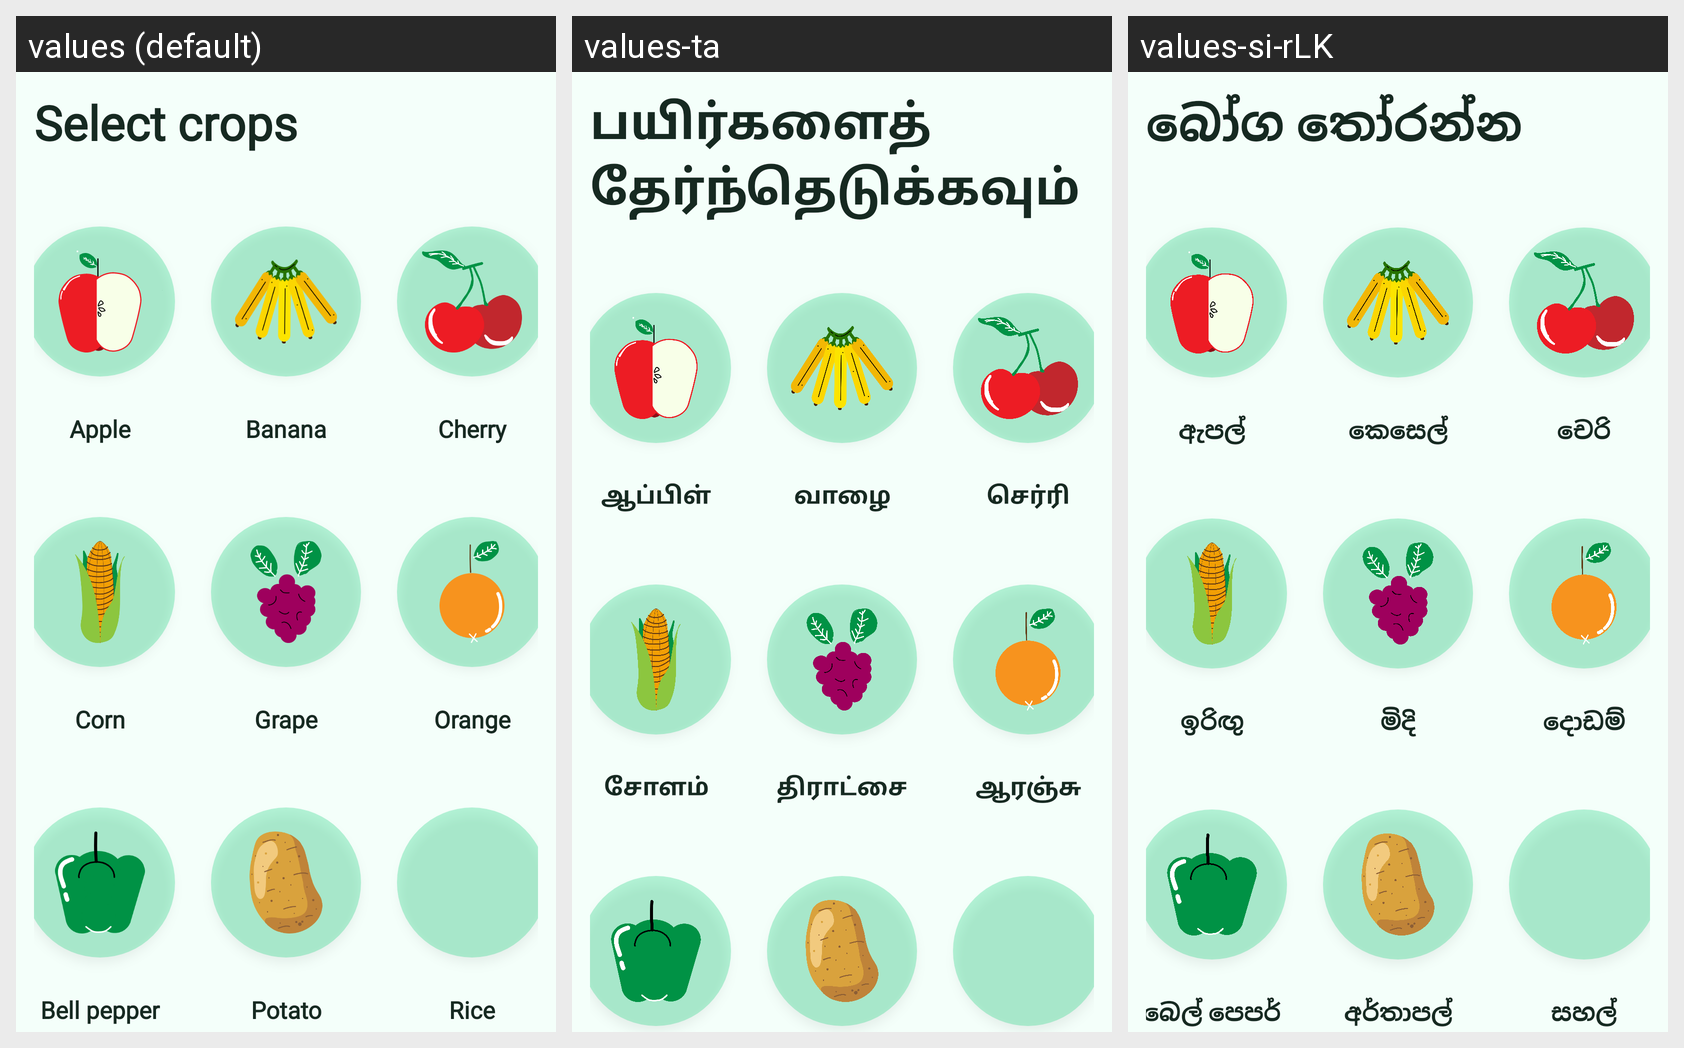

This grid shows one Android layout under several languages. Give, for every string resource on the screen, its name, the default text and each shown locale's text.
Android screen res/layout/fragment_crops.xml rendered under 3 locales, left to right: values (default), values-ta, values-si-rLK. Device: Nexus 5 (rendered at 1080×1920; each locale shown at half size, 540×960, under a caption strip naming it); theme Theme.Planter.
Strings drawn on this screen, with the default value and each locale's value (text and hints the layout hard-codes, and strings that could not be matched under every locale, appear in the picture but are not listed):

select_crop
  values: Select crops
  values-ta: பயிர்களைத் தேர்ந்தெடுக்கவும்
  values-si-rLK: බෝග තෝරන්න

apple
  values: Apple
  values-ta: ஆப்பிள்
  values-si-rLK: ඇපල්

banana
  values: Banana
  values-ta: வாழை
  values-si-rLK: කෙසෙල්

cherry
  values: Cherry
  values-ta: செர்ரி
  values-si-rLK: චෙරි

corn
  values: Corn
  values-ta: சோளம்
  values-si-rLK: ඉරිඟු

grape
  values: Grape
  values-ta: திராட்சை
  values-si-rLK: මිදි

orange
  values: Orange
  values-ta: ஆரஞ்சு
  values-si-rLK: දොඩම්
